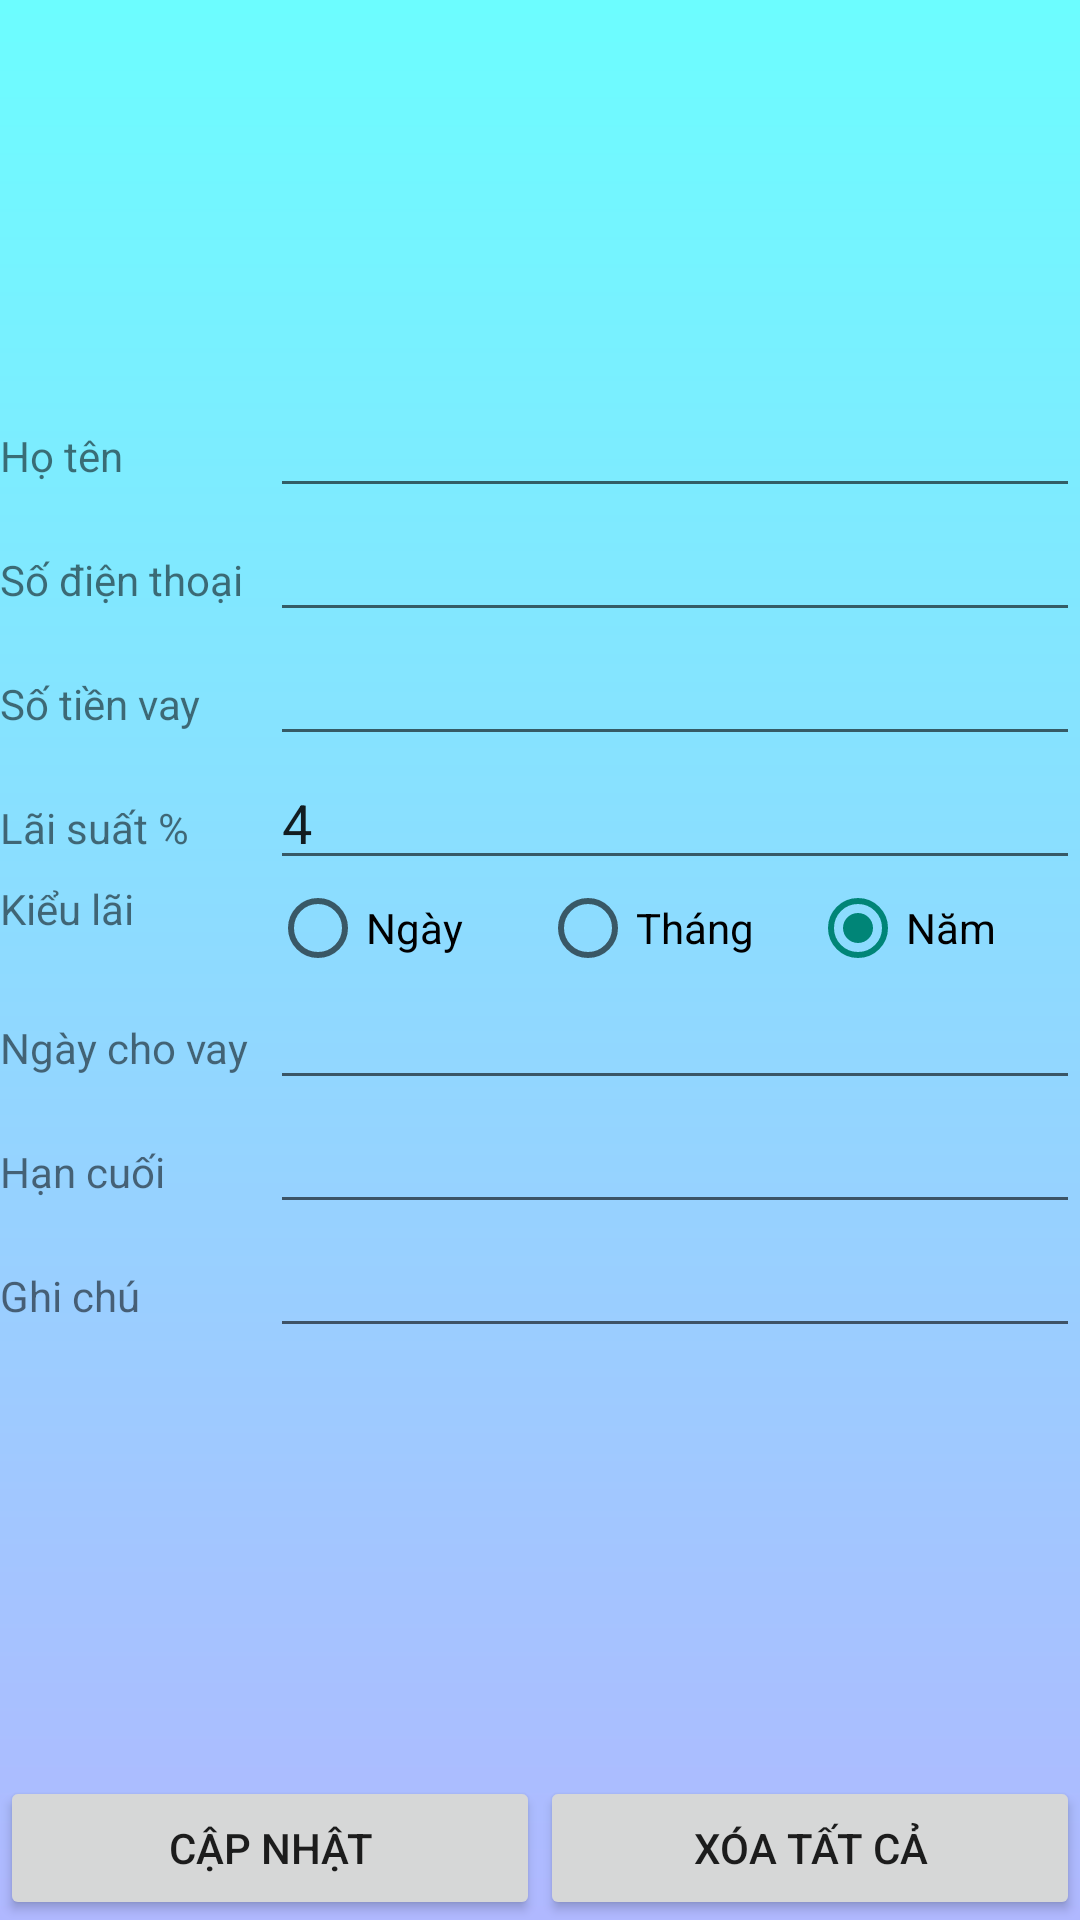

Produce the Android XML layout that renders to this screen, including the resource entries it uses.
<!-- AndroidManifest.xml: application theme Theme.AppCompat.DayNight.NoActionBar -->
<!-- res/layout/activity_sua_no.xml -->
<?xml version="1.0" encoding="utf-8"?>
<LinearLayout xmlns:android="http://schemas.android.com/apk/res/android"
    xmlns:app="http://schemas.android.com/apk/res-auto"
    xmlns:tools="http://schemas.android.com/tools"
    android:layout_width="match_parent"
    android:layout_height="match_parent"
    android:background="@drawable/shape_1"
    android:orientation="vertical"
    tools:context=".Activity.SuaNoActivity">

    <ScrollView
        android:layout_width="match_parent"
        android:layout_height="0dp"
        android:layout_weight="1">


        <LinearLayout
            android:layout_width="match_parent"
            android:layout_height="match_parent"

            android:orientation="vertical">

            <ImageView
                android:id="@+id/img_avatar"
                android:layout_width="128dp"
                android:layout_height="128dp"
                android:layout_gravity="center"
                android:src="@drawable/ic_baseline_person_24" />

            <LinearLayout
                android:layout_width="match_parent"
                android:layout_height="wrap_content"
                android:orientation="horizontal">

                <TextView
                    android:layout_width="0dp"
                    android:layout_height="wrap_content"
                    android:layout_weight="1"
                    android:text="Họ tên" />

                <AutoCompleteTextView
                    android:id="@+id/edit_ten"
                    android:layout_width="0dp"
                    android:layout_height="wrap_content"
                    android:layout_weight="3" />
            </LinearLayout>

            <LinearLayout
                android:layout_width="match_parent"
                android:layout_height="wrap_content"
                android:orientation="horizontal">

                <TextView
                    android:layout_width="0dp"
                    android:layout_height="wrap_content"
                    android:layout_weight="1"
                    android:text="Số điện thoại" />

                <AutoCompleteTextView
                    android:id="@+id/edit_sdt"
                    android:layout_width="0dp"
                    android:layout_height="wrap_content"
                    android:layout_weight="3" />
            </LinearLayout>

            <LinearLayout
                android:layout_width="match_parent"
                android:layout_height="wrap_content"
                android:orientation="horizontal">

                <TextView
                    android:layout_width="0dp"
                    android:layout_height="wrap_content"
                    android:layout_weight="1"
                    android:text="Số tiền vay" />

                <AutoCompleteTextView
                    android:id="@+id/edit_so_tien_vay"
                    android:layout_width="0dp"
                    android:layout_height="wrap_content"
                    android:layout_weight="3"
                    android:inputType="numberDecimal" />
            </LinearLayout>

            <LinearLayout
                android:layout_width="match_parent"
                android:layout_height="wrap_content"
                android:orientation="horizontal">

                <TextView
                    android:layout_width="0dp"
                    android:layout_height="wrap_content"
                    android:layout_weight="1"
                    android:text="Lãi suất %" />

                <AutoCompleteTextView
                    android:id="@+id/edit_lai_suat"
                    android:layout_width="0dp"
                    android:layout_height="wrap_content"
                    android:layout_weight="3"
                    android:inputType="numberDecimal"
                    android:text="4" />
            </LinearLayout>

            <LinearLayout
                android:layout_width="match_parent"
                android:layout_height="wrap_content"
                android:orientation="horizontal">

                <TextView
                    android:layout_width="0dp"
                    android:layout_height="wrap_content"
                    android:layout_weight="1"
                    android:text="Kiểu lãi" />

                <RadioGroup
                    android:layout_width="0dp"
                    android:layout_height="wrap_content"
                    android:layout_weight="3"
                    android:orientation="horizontal">

                    <RadioButton
                        android:id="@+id/rbtn_ngay"
                        android:layout_width="0dp"
                        android:layout_height="wrap_content"
                        android:layout_weight="1"
                        android:text="Ngày" />

                    <RadioButton
                        android:id="@+id/rbtn_thang"
                        android:layout_width="0dp"
                        android:layout_height="wrap_content"
                        android:layout_weight="1"
                        android:text="Tháng" />

                    <RadioButton
                        android:id="@+id/rbtn_nam"
                        android:layout_width="0dp"
                        android:layout_height="wrap_content"
                        android:layout_weight="1"
                        android:checked="true"
                        android:text="Năm" />
                </RadioGroup>


            </LinearLayout>

            <LinearLayout
                android:layout_width="match_parent"
                android:layout_height="wrap_content"
                android:orientation="horizontal">

                <TextView
                    android:layout_width="0dp"
                    android:layout_height="wrap_content"
                    android:layout_weight="1"
                    android:text="Ngày cho vay" />

                <EditText
                    android:id="@+id/edit_ngay_cho_vay"
                    android:layout_width="0dp"
                    android:layout_height="wrap_content"
                    android:layout_weight="3"
                    android:inputType="date" />
            </LinearLayout>

            <LinearLayout
                android:layout_width="match_parent"
                android:layout_height="wrap_content"
                android:orientation="horizontal">

                <TextView
                    android:layout_width="0dp"
                    android:layout_height="wrap_content"
                    android:layout_weight="1"
                    android:text="Hạn cuối" />

                <EditText
                    android:id="@+id/edit_han_cuoi"
                    android:layout_width="0dp"
                    android:layout_height="wrap_content"
                    android:layout_weight="3"
                    android:inputType="date" />
            </LinearLayout>

            <LinearLayout
                android:layout_width="match_parent"
                android:layout_height="wrap_content"
                android:orientation="horizontal">

                <TextView
                    android:layout_width="0dp"
                    android:layout_height="wrap_content"
                    android:layout_weight="1"
                    android:text="Ghi chú" />

                <EditText
                    android:id="@+id/edit_ghi_chu"
                    android:layout_width="0dp"
                    android:layout_height="wrap_content"
                    android:layout_weight="3" />
            </LinearLayout>
        </LinearLayout>
    </ScrollView>

    <LinearLayout
        android:layout_width="match_parent"
        android:layout_height="wrap_content"
        android:gravity="bottom"
        android:orientation="horizontal">

        <Button
            android:id="@+id/btn_them"
            android:layout_width="0dp"
            android:layout_height="wrap_content"
            android:layout_weight="1"
            android:text="Cập nhật" />


        <Button
            android:id="@+id/btn_xoa"
            android:layout_width="0dp"
            android:layout_height="wrap_content"
            android:layout_weight="1"
            android:text="Xóa tất cả" />
    </LinearLayout>

</LinearLayout>
<!-- resources referenced by this layout -->
<resources>
  <!-- drawable shape_1 (drawable) -->
  <?xml version="1.0" encoding="utf-8"?>
  <shape xmlns:android="http://schemas.android.com/apk/res/android">
      <gradient
          android:type="linear"
          android:angle="50"
          android:startColor="#69fffb"
          android:endColor="#b0b8ff" />
  </shape>
</resources>
